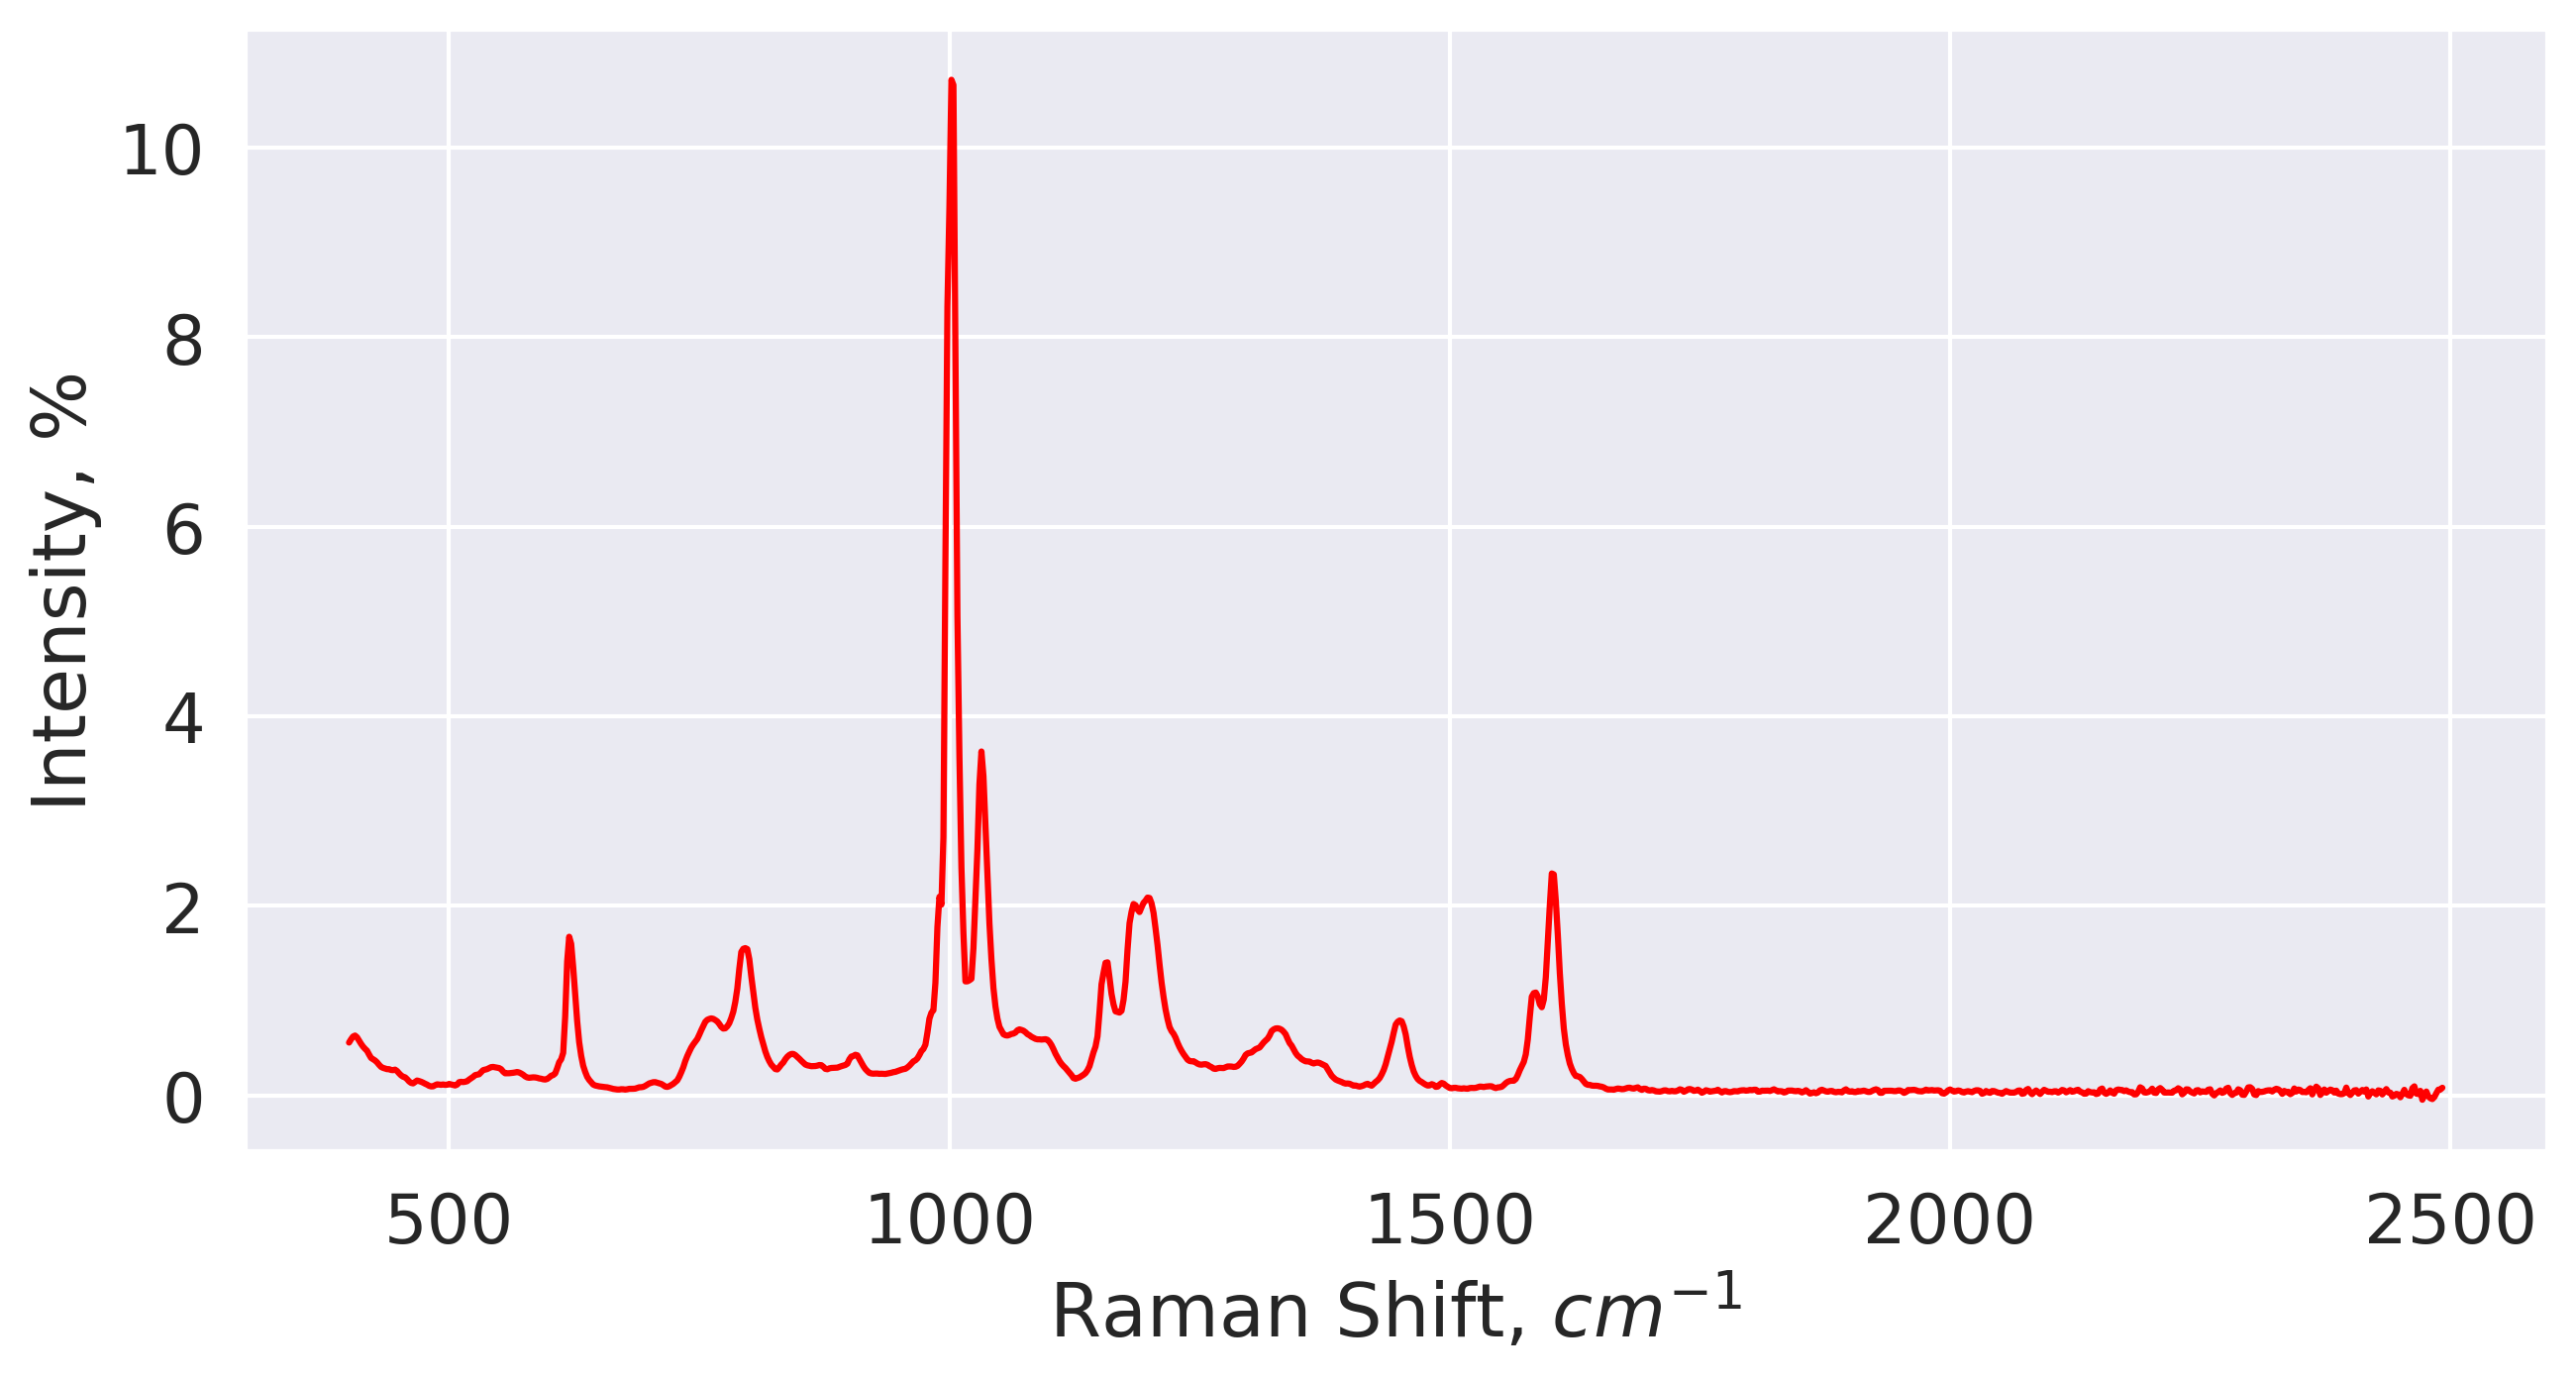

The table this chart was drawn from, first rows:
DeviceSN	10022
LaserWavelength_nm	785
Exposure_ms	250
GainMultiplier	1.062
LaserCurrent_mA	250
LaserPower_mW	69.06
RepetitionCount	10
Tags	
400	0.5568
402	0.5911
404	0.6204
406	0.6305
408	0.6124
410	0.5781
412	0.5437
414	0.5141
416	0.4907
418	0.4702
420	0.4306
422	0.3947
424	0.3813
426	0.3676
428	0.3483
430	0.3224
432	0.3002
434	0.2897
436	0.2828
438	0.2763
440	0.2762
442	0.2677
444	0.2658
446	0.2712
448	0.2564
450	0.2323
452	0.2111
454	0.1967
456	0.1903
458	0.1707
460	0.1471
462	0.1313
464	0.1262
466	0.1419
468	0.1563
470	0.1506
472	0.1433
474	0.1339
476	0.1227
478	0.1131
480	0.1006
482	0.09434
484	0.09505
486	0.1072
488	0.1164
490	0.1139
492	0.1111
494	0.1148
496	0.1105
498	0.1121
500	0.1203
502	0.1152
504	0.1103
... 998 more rows
